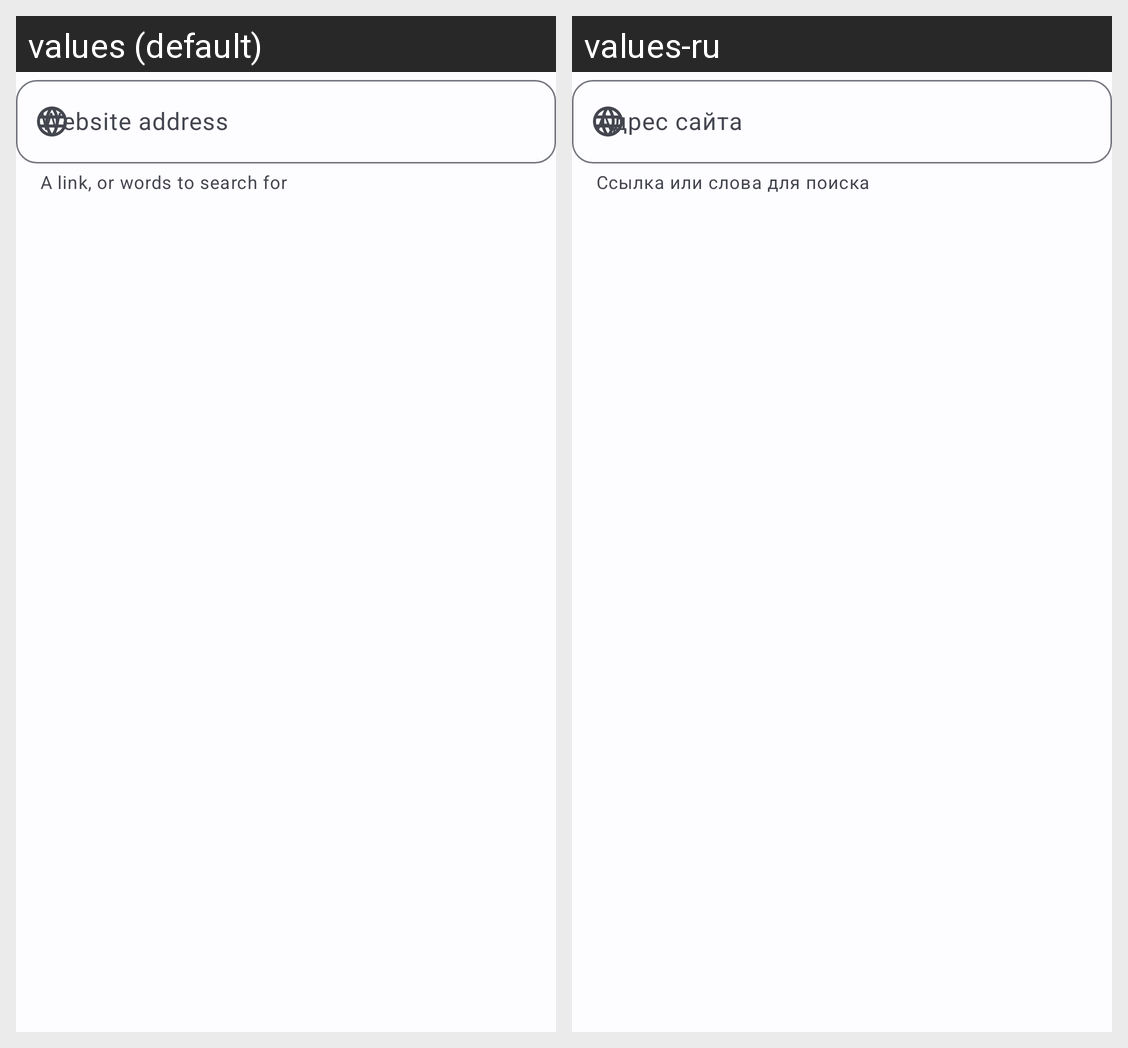

Locale-by-locale string values for the Android screen shown in this grid:
Android screen res/layout/dialog_text_input.xml rendered under 2 locales, left to right: values (default), values-ru. Device: Nexus 5 (rendered at 1080×1920; each locale shown at half size, 540×960, under a caption strip naming it); theme Theme.UpgridBrowser.
Strings drawn on this screen, with the default value and each locale's value (text and hints the layout hard-codes, and strings that could not be matched under every locale, appear in the picture but are not listed):

start_page_add_hint
  values: Website address
  values-ru: Адрес сайта

start_page_add_helper
  values: A link, or words to search for
  values-ru: Ссылка или слова для поиска
